Run: headless pygame with SDL's dummy video driver; simulated clock (each Clock.tick advances the game by its frame time, no real sleeping); random seed 0; keys injected as events and as key.get_pressed() state; no mouse input.
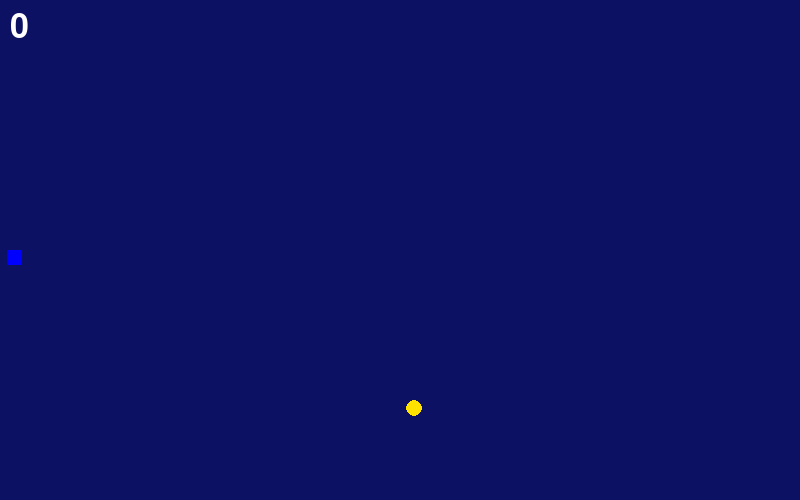
Frame 1 of 4 · flips 1–60 · no input
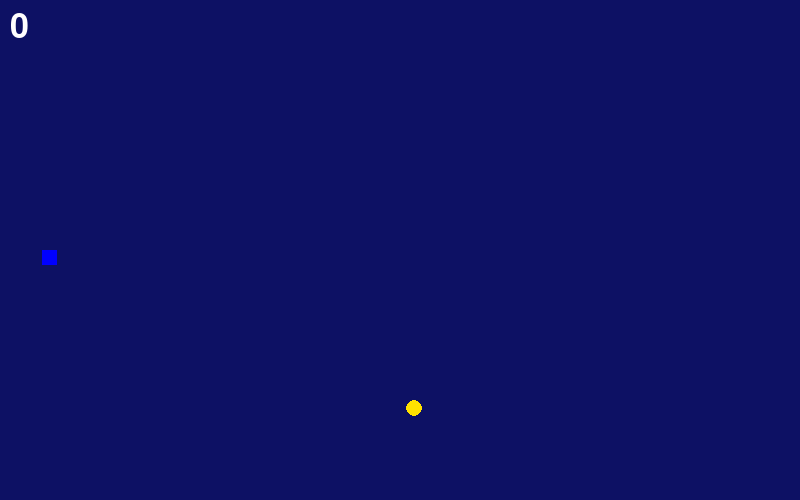
Frame 2 of 4 · flips 61–180 · tapped SPACE, RETURN · held RIGHT (→), D
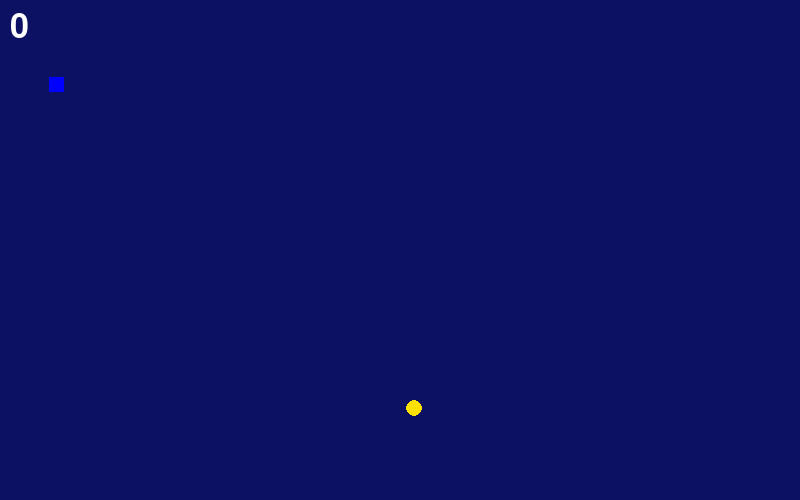
Frame 3 of 4 · flips 181–300 · held DOWN (↓), S
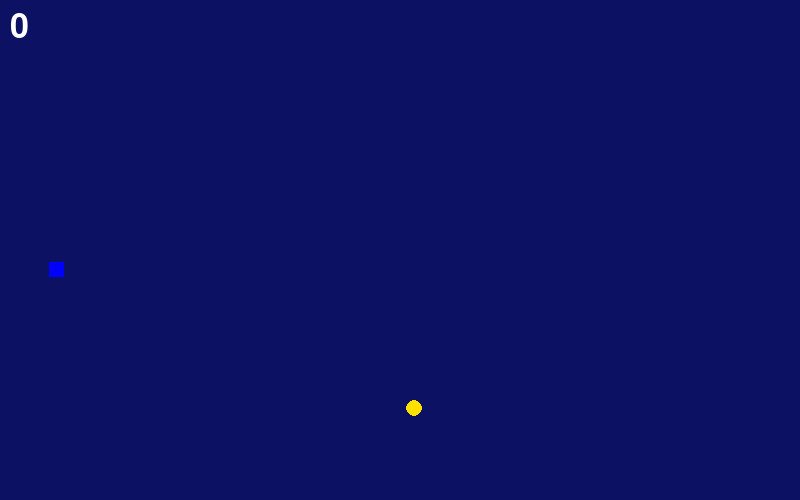
Frame 4 of 4 · flips 301–420 · held LEFT (←), A, UP (↑), W

The pygame program that drew these frames:

import pygame
import random
import time

pygame.init()

# Window Settings
Width = 800
Height = 500
Window = pygame.display.set_mode((Width, Height))
pygame.display.set_caption("Python.io")
Clock = pygame.time.Clock()
font = pygame.font.Font(None,50)
WHITE = (255,255,255)

tick_rate = 40
tick_change = tick_rate   # start with base speed

# Snake Class
class Python:
    def __init__(self, x, y, width, height, speed, direction, color):
        self.x = x
        self.y = y
        self.width = width
        self.height = height
        self.speed = speed
        self.direction = direction
        self.color = color
        self.x_change = 0
        self.y_change = 0
        self.snake_list = []
        self.snake_length = 1

    def change_direction(self, user_direct):
        if user_direct == "UP" and self.direction != "DOWN":
            self.direction = "UP"
        elif user_direct == "DOWN" and self.direction != "UP":
            self.direction = "DOWN"
        elif user_direct == "RIGHT" and self.direction != "LEFT":
            self.direction = "RIGHT"
        elif user_direct == "LEFT" and self.direction != "RIGHT":
            self.direction = "LEFT"

    def move_snake(self):
        if self.direction == "UP":
            self.x_change = 0
            self.y_change = -self.speed
        elif self.direction == "DOWN":
            self.x_change = 0
            self.y_change = self.speed
        elif self.direction == "LEFT":
            self.y_change = 0
            self.x_change = -self.speed
        elif self.direction == "RIGHT":
            self.y_change = 0
            self.x_change = self.speed

        # Update position
        self.x += self.x_change
        self.y += self.y_change

    def check_borders(self):
        if self.x < 0:
            self.x = Width
        elif self.x > Width:
            self.x = 0
        elif self.y < 0:
            self.y = Height
        elif self.y > Height:
            self.y = 0

    def draw_snake(self, window):
        for block in self.snake_list:
            pygame.draw.rect(window, self.color, (block[0], block[1], self.width, self.height))

# Food Class
class Food:
    def __init__(self, size):
        self.size = size
        self.x = random.randint(20, Width - 20)
        self.y = random.randint(20, Height - 20)

    def draw_food(self, window, color):
        pygame.draw.circle(window, color, (self.x, self.y), self.size)

# Objects
Mr_Snake = Python(400, 250, 15, 15, 7, "RIGHT", (0, 0, 255))
Guinea_pig = Food(8)

# Colors
Background = (13, 17, 100)
Guinea_pig_colour = (255, 225, 0)

# Game Loop
run = True
while run:
    for event in pygame.event.get():
        if event.type == pygame.QUIT:
            run = False

        if event.type == pygame.KEYDOWN:
            if event.key == pygame.K_w:
                Mr_Snake.change_direction("UP")
            elif event.key == pygame.K_s:
                Mr_Snake.change_direction("DOWN")
            elif event.key == pygame.K_a:
                Mr_Snake.change_direction("LEFT")
            elif event.key == pygame.K_d:
                Mr_Snake.change_direction("RIGHT")
            elif event.key == pygame.K_UP:
                tick_change += 5   # speed up
            elif event.key == pygame.K_DOWN:
                tick_change -= 5   # slow down
                if tick_change < 5:   # prevent freezing
                    tick_change = 5

    Mr_Snake.move_snake()
    Mr_Snake.check_borders()

    # Fill screen
    Window.fill(Background)

    for x,y in Mr_Snake.snake_list:
        snake_box = pygame.draw.rect(Window, Mr_Snake.color,(x,y,Mr_Snake.width,Mr_Snake.height))
        food_box = pygame.draw.circle(Window, Guinea_pig_colour, (Guinea_pig.x, Guinea_pig.y), Guinea_pig.size)

        if snake_box.colliderect(pygame.Rect(Guinea_pig.x-Guinea_pig.size,
                                             Guinea_pig.y-Guinea_pig.size,
                                             Guinea_pig.size*2, Guinea_pig.size*2)):
            Guinea_pig = Food(8)
            Mr_Snake.snake_length += 3

    # Snake body management
    Mr_Snake.snake_list.append([Mr_Snake.x, Mr_Snake.y])
    if len(Mr_Snake.snake_list) > Mr_Snake.snake_length:
        Mr_Snake.snake_list.pop(0)
    if Mr_Snake.snake_list[-1] in Mr_Snake.snake_list[:-1]:
        time.sleep(2)
        Mr_Snake.snake_list.clear()
        Mr_Snake.snake_length = 1

    # Score
    screen_text = font.render(f"{Mr_Snake.snake_length - 1}", True, WHITE)
    Window.blit(screen_text, (10,10))

    # Refresh
    pygame.display.update()
    Clock.tick(tick_change)   # <- use tick_change here
    print(f"Current tick: {tick_change}")

pygame.quit()
